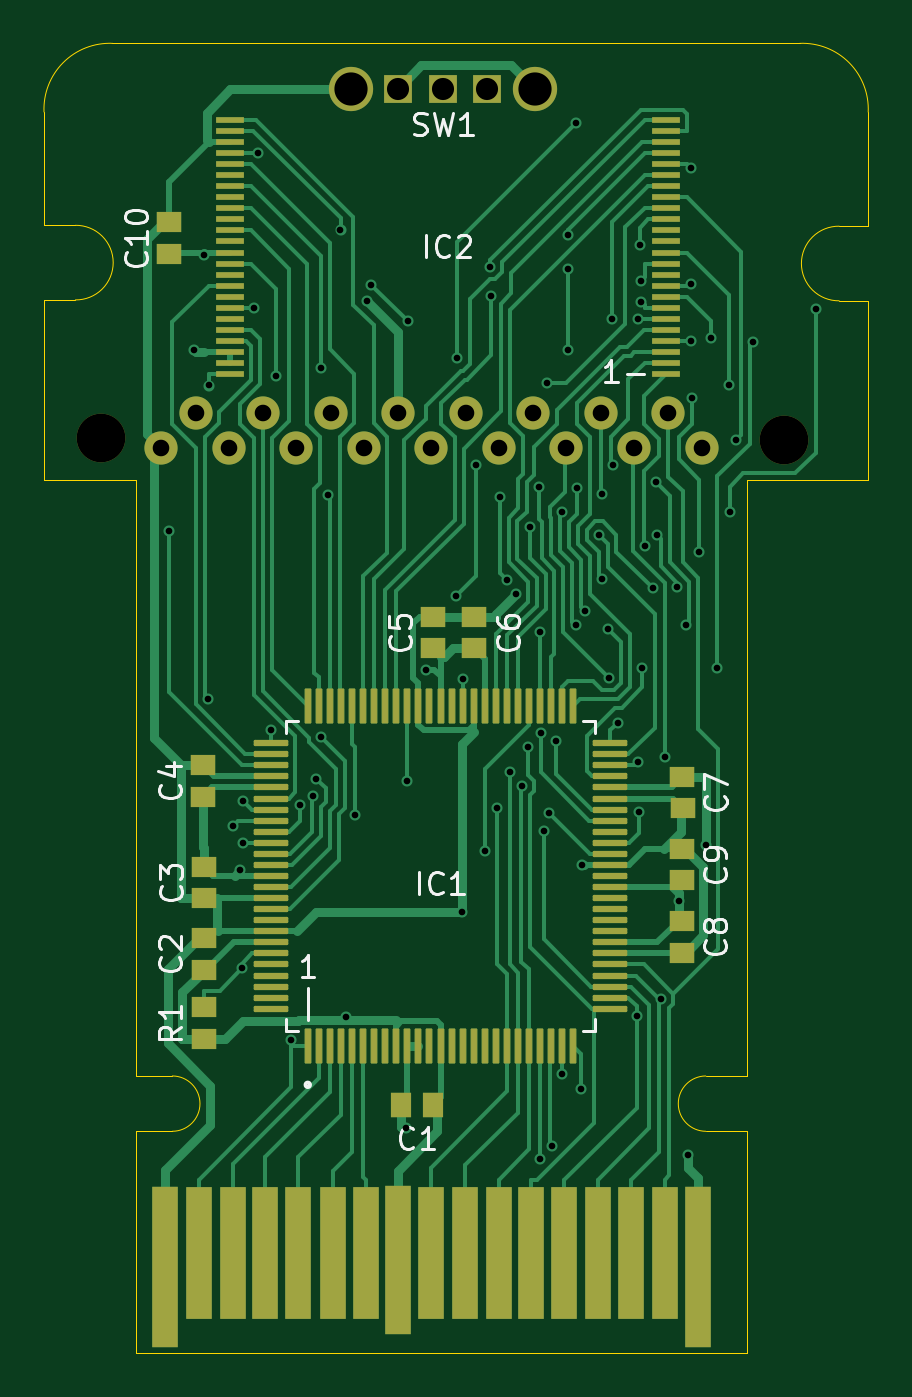
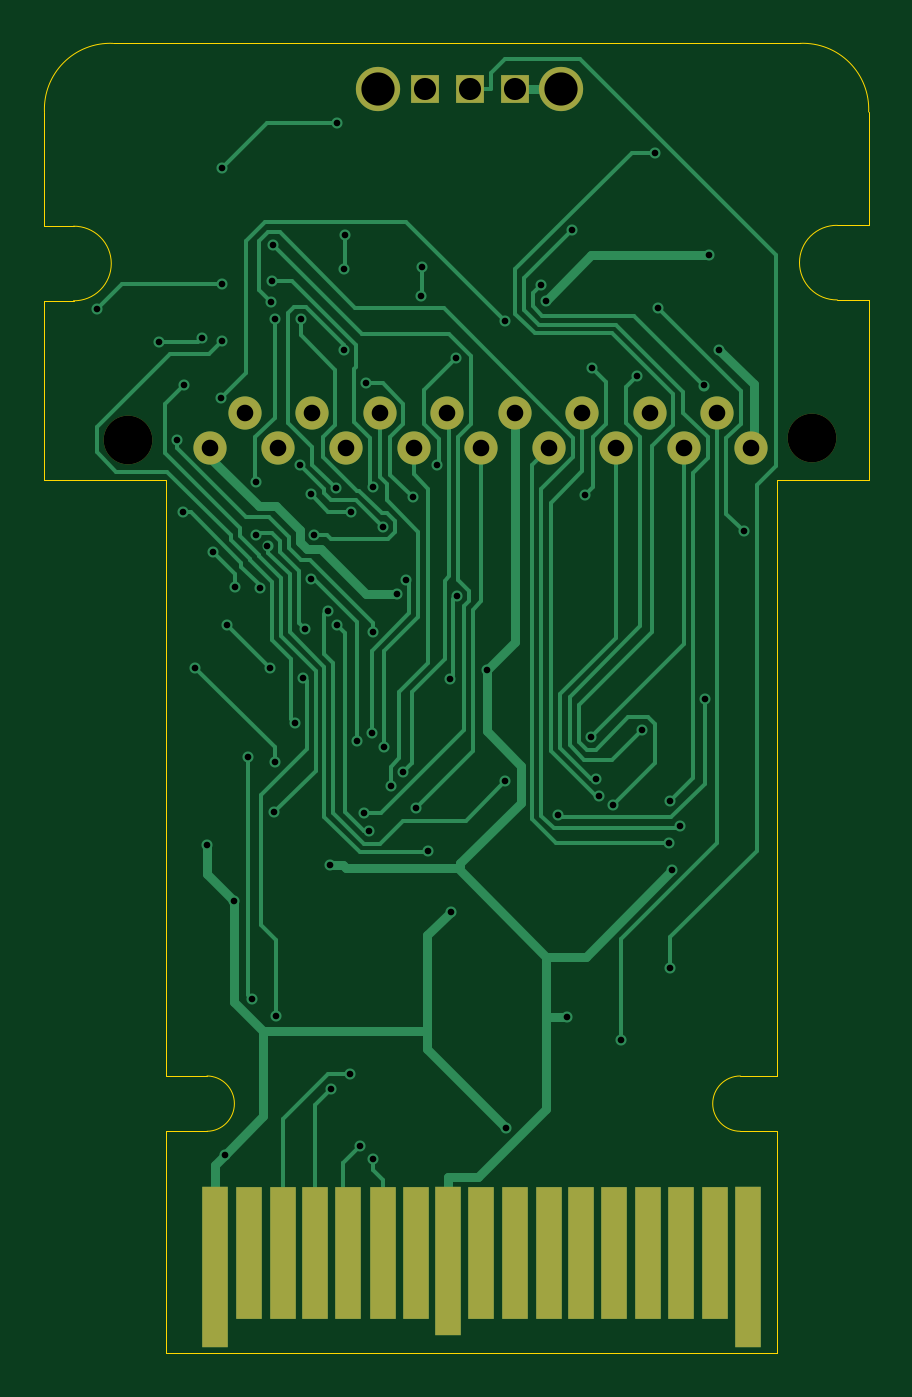
Circuit board: 11 layer files. Board 37.2 x 59.2 mm.
- bottom_copper: MCN003R3-B_Cu.gbr (27808 bytes)
- bottom_mask: MCN003R3-B_Mask.gbr (1896 bytes)
- paste: MCN003R3-B_Paste.gbr (1065 bytes)
- bottom_silk: MCN003R3-B_Silkscreen.gbr (471 bytes)
- outline: MCN003R3-Edge_Cuts.gbr (2075 bytes)
- top_copper: MCN003R3-F_Cu.gbr (57350 bytes)
- top_mask: MCN003R3-F_Mask.gbr (7604 bytes)
- paste: MCN003R3-F_Paste.gbr (6767 bytes)
- top_silk: MCN003R3-F_Silkscreen.gbr (13059 bytes)
- drill: MCN003R3-NPTH.drl (391 bytes)
- drill: MCN003R3-PTH.drl (2827 bytes)

=== bottom_copper: MCN003R3-B_Cu.gbr (27808 bytes, source omitted) ===
=== bottom_mask: MCN003R3-B_Mask.gbr ===
%TF.GenerationSoftware,KiCad,Pcbnew,(6.0.2)*%
%TF.CreationDate,2022-10-02T17:57:44-05:00*%
%TF.ProjectId,MCN003R3,4d434e30-3033-4523-932e-6b696361645f,rev?*%
%TF.SameCoordinates,Original*%
%TF.FileFunction,Soldermask,Bot*%
%TF.FilePolarity,Negative*%
%FSLAX46Y46*%
G04 Gerber Fmt 4.6, Leading zero omitted, Abs format (unit mm)*
G04 Created by KiCad (PCBNEW (6.0.2)) date 2022-10-02 17:57:44*
%MOMM*%
%LPD*%
G01*
G04 APERTURE LIST*
%ADD10C,2.200000*%
%ADD11C,1.500000*%
%ADD12R,1.300000X1.300000*%
%ADD13C,2.000000*%
%ADD14R,1.200000X7.250000*%
%ADD15R,1.200000X6.000000*%
%ADD16R,1.200000X6.750000*%
G04 APERTURE END LIST*
D10*
%TO.C,Hole2*%
X162190000Y-88555000D03*
%TD*%
D11*
%TO.C,J2*%
X134038000Y-88898000D03*
X135587000Y-87348000D03*
X137088000Y-88898000D03*
X138637000Y-87348000D03*
X140138000Y-88898000D03*
X141687000Y-87348000D03*
X143188000Y-88898000D03*
X144737000Y-87348000D03*
X146238000Y-88898000D03*
X147787000Y-87348000D03*
X149288000Y-88898000D03*
X150837000Y-87348000D03*
X152338000Y-88898000D03*
X153887000Y-87348000D03*
X155414000Y-88898000D03*
X156937000Y-87348000D03*
X158490000Y-88898000D03*
%TD*%
D12*
%TO.C,SW1*%
X144724000Y-72671000D03*
X146750000Y-72671000D03*
X148770000Y-72674000D03*
D13*
X142620000Y-72675000D03*
X150915100Y-72674200D03*
%TD*%
D10*
%TO.C,Hole1*%
X131318000Y-88476000D03*
%TD*%
D14*
%TO.C,J3*%
X158278000Y-125933000D03*
D15*
X156736000Y-125287000D03*
X155221000Y-125295000D03*
X153762000Y-125287000D03*
X152255000Y-125294000D03*
X150692000Y-125294000D03*
X149193000Y-125294000D03*
D16*
X147766000Y-125637000D03*
D15*
X146269000Y-125302000D03*
X144706000Y-125302000D03*
X143199000Y-125294000D03*
X141724000Y-125294000D03*
X140225000Y-125294000D03*
X138726000Y-125286000D03*
X137211000Y-125294000D03*
X135696000Y-125294000D03*
D14*
X134189000Y-125927000D03*
%TD*%
M02*

=== paste: MCN003R3-B_Paste.gbr ===
%TF.GenerationSoftware,KiCad,Pcbnew,(6.0.2)*%
%TF.CreationDate,2022-10-02T17:57:44-05:00*%
%TF.ProjectId,MCN003R3,4d434e30-3033-4523-932e-6b696361645f,rev?*%
%TF.SameCoordinates,Original*%
%TF.FileFunction,Paste,Bot*%
%TF.FilePolarity,Positive*%
%FSLAX46Y46*%
G04 Gerber Fmt 4.6, Leading zero omitted, Abs format (unit mm)*
G04 Created by KiCad (PCBNEW (6.0.2)) date 2022-10-02 17:57:44*
%MOMM*%
%LPD*%
G01*
G04 APERTURE LIST*
%ADD10R,1.200000X7.250000*%
%ADD11R,1.200000X6.000000*%
%ADD12R,1.200000X6.750000*%
G04 APERTURE END LIST*
D10*
%TO.C,J3*%
X158278000Y-125933000D03*
D11*
X156736000Y-125287000D03*
X155221000Y-125295000D03*
X153762000Y-125287000D03*
X152255000Y-125294000D03*
X150692000Y-125294000D03*
X149193000Y-125294000D03*
D12*
X147766000Y-125637000D03*
D11*
X146269000Y-125302000D03*
X144706000Y-125302000D03*
X143199000Y-125294000D03*
X141724000Y-125294000D03*
X140225000Y-125294000D03*
X138726000Y-125286000D03*
X137211000Y-125294000D03*
X135696000Y-125294000D03*
D10*
X134189000Y-125927000D03*
%TD*%
M02*

=== bottom_silk: MCN003R3-B_Silkscreen.gbr ===
%TF.GenerationSoftware,KiCad,Pcbnew,(6.0.2)*%
%TF.CreationDate,2022-10-02T17:57:44-05:00*%
%TF.ProjectId,MCN003R3,4d434e30-3033-4523-932e-6b696361645f,rev?*%
%TF.SameCoordinates,Original*%
%TF.FileFunction,Legend,Bot*%
%TF.FilePolarity,Positive*%
%FSLAX46Y46*%
G04 Gerber Fmt 4.6, Leading zero omitted, Abs format (unit mm)*
G04 Created by KiCad (PCBNEW (6.0.2)) date 2022-10-02 17:57:44*
%MOMM*%
%LPD*%
G01*
G04 APERTURE LIST*
G04 APERTURE END LIST*
M02*

=== outline: MCN003R3-Edge_Cuts.gbr ===
%TF.GenerationSoftware,KiCad,Pcbnew,(6.0.2)*%
%TF.CreationDate,2022-10-02T17:57:44-05:00*%
%TF.ProjectId,MCN003R3,4d434e30-3033-4523-932e-6b696361645f,rev?*%
%TF.SameCoordinates,Original*%
%TF.FileFunction,Profile,NP*%
%FSLAX46Y46*%
G04 Gerber Fmt 4.6, Leading zero omitted, Abs format (unit mm)*
G04 Created by KiCad (PCBNEW (6.0.2)) date 2022-10-02 17:57:44*
%MOMM*%
%LPD*%
G01*
G04 APERTURE LIST*
%TA.AperFunction,Profile*%
%ADD10C,0.002000*%
%TD*%
G04 APERTURE END LIST*
D10*
X165985800Y-90371750D02*
X160485800Y-90371750D01*
X165985800Y-73728000D02*
G75*
G03*
X162895708Y-70621750I-2971137J134452D01*
G01*
X131830493Y-70621750D02*
G75*
G03*
X128735800Y-73724022I-123500J-2971504D01*
G01*
X132885800Y-119791750D02*
X132885800Y-129791750D01*
X158640000Y-117291750D02*
G75*
G03*
X158640000Y-119791750I12000J-1250000D01*
G01*
X128735800Y-78846000D02*
X128735800Y-73724022D01*
X134537000Y-119791750D02*
G75*
G03*
X134537000Y-117291750I-3272J1250000D01*
G01*
X164671000Y-78886000D02*
G75*
G03*
X164671000Y-82257000I-19122J-1685500D01*
G01*
X130154000Y-78846000D02*
X128735800Y-78846000D01*
X131830493Y-70621750D02*
X162895708Y-70621750D01*
X160485800Y-90371750D02*
X160485800Y-117291750D01*
X134537000Y-119791750D02*
X132885800Y-119791750D01*
X132885800Y-90371750D02*
X128735800Y-90371750D01*
X134537000Y-117291750D02*
X132885800Y-117291750D01*
X132885800Y-90371750D02*
X132885800Y-117291750D01*
X160485800Y-129791750D02*
X132885800Y-129791750D01*
X160485800Y-117291750D02*
X158640000Y-117291750D01*
X128735800Y-82217000D02*
X130154000Y-82217000D01*
X128735800Y-90371750D02*
X128735800Y-82217000D01*
X160485800Y-119791750D02*
X160485800Y-129791750D01*
X165985800Y-78886000D02*
X164671000Y-78886000D01*
X165985800Y-73728000D02*
X165985800Y-78886000D01*
X164671000Y-82257000D02*
X165985800Y-82257000D01*
X160485800Y-119791750D02*
X158640000Y-119791750D01*
X165985800Y-82257000D02*
X165985800Y-90371750D01*
X130154000Y-82217000D02*
G75*
G03*
X130154000Y-78846000I22064J1685500D01*
G01*
M02*

=== top_copper: MCN003R3-F_Cu.gbr (57350 bytes, source omitted) ===
=== top_mask: MCN003R3-F_Mask.gbr (7604 bytes, source omitted) ===
=== paste: MCN003R3-F_Paste.gbr ===
%TF.GenerationSoftware,KiCad,Pcbnew,(6.0.2)*%
%TF.CreationDate,2022-10-02T17:57:44-05:00*%
%TF.ProjectId,MCN003R3,4d434e30-3033-4523-932e-6b696361645f,rev?*%
%TF.SameCoordinates,Original*%
%TF.FileFunction,Paste,Top*%
%TF.FilePolarity,Positive*%
%FSLAX46Y46*%
G04 Gerber Fmt 4.6, Leading zero omitted, Abs format (unit mm)*
G04 Created by KiCad (PCBNEW (6.0.2)) date 2022-10-02 17:57:44*
%MOMM*%
%LPD*%
G01*
G04 APERTURE LIST*
G04 Aperture macros list*
%AMRoundRect*
0 Rectangle with rounded corners*
0 $1 Rounding radius*
0 $2 $3 $4 $5 $6 $7 $8 $9 X,Y pos of 4 corners*
0 Add a 4 corners polygon primitive as box body*
4,1,4,$2,$3,$4,$5,$6,$7,$8,$9,$2,$3,0*
0 Add four circle primitives for the rounded corners*
1,1,$1+$1,$2,$3*
1,1,$1+$1,$4,$5*
1,1,$1+$1,$6,$7*
1,1,$1+$1,$8,$9*
0 Add four rect primitives between the rounded corners*
20,1,$1+$1,$2,$3,$4,$5,0*
20,1,$1+$1,$4,$5,$6,$7,0*
20,1,$1+$1,$6,$7,$8,$9,0*
20,1,$1+$1,$8,$9,$2,$3,0*%
G04 Aperture macros list end*
%ADD10R,1.300000X0.300000*%
%ADD11RoundRect,0.011200X0.128800X-0.768800X0.128800X0.768800X-0.128800X0.768800X-0.128800X-0.768800X0*%
%ADD12RoundRect,0.056000X0.724000X-0.084000X0.724000X0.084000X-0.724000X0.084000X-0.724000X-0.084000X0*%
%ADD13R,1.150000X0.910000*%
%ADD14R,0.910000X1.150000*%
%ADD15R,1.200000X7.250000*%
%ADD16R,1.200000X6.000000*%
%ADD17R,1.200000X6.750000*%
G04 APERTURE END LIST*
D10*
%TO.C,IC2*%
X156832000Y-85575000D03*
X156832000Y-85075000D03*
X156832000Y-84575000D03*
X156832000Y-84075000D03*
X156832000Y-83575000D03*
X156832000Y-83075000D03*
X156832000Y-82575000D03*
X156832000Y-82075000D03*
X156832000Y-81575000D03*
X156832000Y-81075000D03*
X156832000Y-80575000D03*
X156832000Y-80075000D03*
X156832000Y-79575000D03*
X156832000Y-79075000D03*
X156832000Y-78575000D03*
X156832000Y-78075000D03*
X156832000Y-77575000D03*
X156832000Y-77075000D03*
X156832000Y-76575000D03*
X156832000Y-76075000D03*
X156832000Y-75575000D03*
X156832000Y-75075000D03*
X156832000Y-74575000D03*
X156832000Y-74075000D03*
X137132000Y-74075000D03*
X137132000Y-74575000D03*
X137132000Y-75075000D03*
X137132000Y-75575000D03*
X137132000Y-76075000D03*
X137132000Y-76575000D03*
X137132000Y-77075000D03*
X137132000Y-77575000D03*
X137132000Y-78075000D03*
X137132000Y-78575000D03*
X137132000Y-79075000D03*
X137132000Y-79575000D03*
X137132000Y-80075000D03*
X137132000Y-80575000D03*
X137132000Y-81075000D03*
X137132000Y-81575000D03*
X137132000Y-82075000D03*
X137132000Y-82575000D03*
X137132000Y-83075000D03*
X137132000Y-83575000D03*
X137132000Y-84075000D03*
X137132000Y-84575000D03*
X137132000Y-85075000D03*
X137132000Y-85575000D03*
%TD*%
D11*
%TO.C,IC1*%
X140656000Y-115931500D03*
X141156000Y-115931500D03*
X141656000Y-115931500D03*
X142156000Y-115931500D03*
X142656000Y-115931500D03*
X143156000Y-115931500D03*
X143656000Y-115931500D03*
X144156000Y-115931500D03*
X144656000Y-115931500D03*
X145156000Y-115931500D03*
X145656000Y-115931500D03*
X146156000Y-115931500D03*
X146656000Y-115931500D03*
X147156000Y-115931500D03*
X147656000Y-115931500D03*
X148156000Y-115931500D03*
X148656000Y-115931500D03*
X149156000Y-115931500D03*
X149656000Y-115931500D03*
X150156000Y-115931500D03*
X150656000Y-115931500D03*
X151156000Y-115931500D03*
X151656000Y-115931500D03*
X152156000Y-115931500D03*
X152656000Y-115931500D03*
D12*
X154336000Y-114251500D03*
X154336000Y-113751500D03*
X154336000Y-113251500D03*
X154336000Y-112751500D03*
X154336000Y-112251500D03*
X154336000Y-111751500D03*
X154336000Y-111251500D03*
X154336000Y-110751500D03*
X154336000Y-110251500D03*
X154336000Y-109751500D03*
X154336000Y-109251500D03*
X154336000Y-108751500D03*
X154336000Y-108251500D03*
X154336000Y-107751500D03*
X154336000Y-107251500D03*
X154336000Y-106751500D03*
X154336000Y-106251500D03*
X154336000Y-105751500D03*
X154336000Y-105251500D03*
X154336000Y-104751500D03*
X154336000Y-104251500D03*
X154336000Y-103751500D03*
X154336000Y-103251500D03*
X154336000Y-102751500D03*
X154336000Y-102251500D03*
D11*
X152656000Y-100571500D03*
X152156000Y-100571500D03*
X151656000Y-100571500D03*
X151156000Y-100571500D03*
X150656000Y-100571500D03*
X150156000Y-100571500D03*
X149656000Y-100571500D03*
X149156000Y-100571500D03*
X148656000Y-100571500D03*
X148156000Y-100571500D03*
X147656000Y-100571500D03*
X147156000Y-100571500D03*
X146656000Y-100571500D03*
X146156000Y-100571500D03*
X145656000Y-100571500D03*
X145156000Y-100571500D03*
X144656000Y-100571500D03*
X144156000Y-100571500D03*
X143656000Y-100571500D03*
X143156000Y-100571500D03*
X142656000Y-100571500D03*
X142156000Y-100571500D03*
X141656000Y-100571500D03*
X141156000Y-100571500D03*
X140656000Y-100571500D03*
D12*
X138976000Y-102251500D03*
X138976000Y-102751500D03*
X138976000Y-103251500D03*
X138976000Y-103751500D03*
X138976000Y-104251500D03*
X138976000Y-104751500D03*
X138976000Y-105251500D03*
X138976000Y-105751500D03*
X138976000Y-106251500D03*
X138976000Y-106751500D03*
X138976000Y-107251500D03*
X138976000Y-107751500D03*
X138976000Y-108251500D03*
X138976000Y-108751500D03*
X138976000Y-109251500D03*
X138976000Y-109751500D03*
X138976000Y-110251500D03*
X138976000Y-110751500D03*
X138976000Y-111251500D03*
X138976000Y-111751500D03*
X138976000Y-112251500D03*
X138976000Y-112751500D03*
X138976000Y-113251500D03*
X138976000Y-113751500D03*
X138976000Y-114251500D03*
%TD*%
D13*
%TO.C,C7*%
X157593000Y-105202000D03*
X157592000Y-103772000D03*
%TD*%
%TO.C,C6*%
X148182000Y-97956000D03*
X148181000Y-96526000D03*
%TD*%
%TO.C,R1*%
X135961000Y-115616000D03*
X135960000Y-114186000D03*
%TD*%
%TO.C,C8*%
X157549000Y-111713000D03*
X157548000Y-110283000D03*
%TD*%
%TO.C,C4*%
X135921000Y-104664000D03*
X135920000Y-103234000D03*
%TD*%
D14*
%TO.C,C1*%
X144880000Y-118609000D03*
X146310000Y-118608000D03*
%TD*%
D13*
%TO.C,C3*%
X135959000Y-109268000D03*
X135958000Y-107838000D03*
%TD*%
D15*
%TO.C,J1*%
X134202000Y-125926000D03*
D16*
X135744000Y-125280000D03*
X137259000Y-125288000D03*
X138718000Y-125280000D03*
X140225000Y-125287000D03*
X141788000Y-125287000D03*
X143287000Y-125287000D03*
D17*
X144714000Y-125630000D03*
D16*
X146211000Y-125295000D03*
X147774000Y-125295000D03*
X149281000Y-125287000D03*
X150756000Y-125287000D03*
X152255000Y-125287000D03*
X153754000Y-125279000D03*
X155269000Y-125287000D03*
X156784000Y-125287000D03*
D15*
X158291000Y-125920000D03*
%TD*%
D13*
%TO.C,C9*%
X157550000Y-108454000D03*
X157549000Y-107024000D03*
%TD*%
%TO.C,C10*%
X134372000Y-80139000D03*
X134371000Y-78709000D03*
%TD*%
%TO.C,C5*%
X146316000Y-97956000D03*
X146315000Y-96526000D03*
%TD*%
%TO.C,C2*%
X135958000Y-112483000D03*
X135957000Y-111053000D03*
%TD*%
M02*

=== top_silk: MCN003R3-F_Silkscreen.gbr (13059 bytes, source omitted) ===
=== drill: MCN003R3-NPTH.drl ===
M48
; DRILL file {KiCad (6.0.2)} date Sun Oct  2 17:57:42 2022
; FORMAT={-:-/ absolute / metric / decimal}
; #@! TF.CreationDate,2022-10-02T17:57:42-05:00
; #@! TF.GenerationSoftware,Kicad,Pcbnew,(6.0.2)
; #@! TF.FileFunction,NonPlated,1,2,NPTH
FMAT,2
METRIC
; #@! TA.AperFunction,NonPlated,NPTH,ComponentDrill
T1C2.200
%
G90
G05
T1
X131.318Y-88.476
X162.19Y-88.555
T0
M30

=== drill: MCN003R3-PTH.drl ===
M48
; DRILL file {KiCad (6.0.2)} date Sun Oct  2 17:57:42 2022
; FORMAT={-:-/ absolute / metric / decimal}
; #@! TF.CreationDate,2022-10-02T17:57:42-05:00
; #@! TF.GenerationSoftware,Kicad,Pcbnew,(6.0.2)
; #@! TF.FileFunction,Plated,1,2,PTH
FMAT,2
METRIC
; #@! TA.AperFunction,Plated,PTH,ViaDrill
T1C0.300
; #@! TA.AperFunction,Plated,PTH,ComponentDrill
T2C0.750
; #@! TA.AperFunction,Plated,PTH,ComponentDrill
T3C1.000
; #@! TA.AperFunction,Plated,PTH,ComponentDrill
T4C1.500
%
G90
G05
T1
X134.382Y-92.665
X135.496Y-84.464
X135.974Y-80.18
X136.137Y-100.265
X136.182Y-86.085
X137.271Y-105.992
X137.612Y-107.997
X137.696Y-112.425
X137.737Y-104.873
X137.743Y-106.751
X138.24Y-82.575
X138.393Y-75.575
X138.976Y-101.641
X139.224Y-85.646
X139.919Y-115.647
X140.299Y-105.045
X140.902Y-104.65
X141.043Y-103.867
X141.253Y-85.306
X141.272Y-101.968
X141.572Y-91.053
X142.135Y-79.036
X142.368Y-114.634
X142.796Y-105.497
X143.328Y-82.245
X143.534Y-81.525
X145.117Y-119.645
X145.156Y-103.974
X145.187Y-83.178
X146.001Y-98.921
X147.352Y-95.597
X147.406Y-84.832
X147.624Y-109.88
X147.656Y-99.328
X148.246Y-89.67
X148.656Y-107.14
X148.906Y-80.712
X148.953Y-82.037
X149.21Y-105.196
X149.332Y-91.141
X149.653Y-94.872
X149.782Y-103.55
X150.053Y-95.524
X150.337Y-104.181
X150.627Y-102.408
X150.682Y-92.459
X151.126Y-90.69
X151.156Y-97.243
X151.156Y-121.059
X151.19Y-101.804
X151.323Y-106.221
X151.461Y-85.981
X151.559Y-105.419
X151.716Y-120.442
X151.864Y-102.139
X152.142Y-91.797
X152.156Y-117.203
X152.398Y-79.27
X152.437Y-80.808
X152.437Y-84.494
X152.759Y-96.911
X152.763Y-74.228
X152.82Y-90.728
X153.025Y-117.879
X153.072Y-107.76
X153.166Y-96.257
X153.805Y-92.833
X153.954Y-94.813
X153.961Y-90.99
X154.219Y-97.086
X154.282Y-99.304
X154.41Y-83.093
X154.437Y-89.696
X154.682Y-101.317
X155.52Y-114.593
X155.57Y-83.075
X155.577Y-103.105
X155.608Y-105.362
X155.653Y-79.741
X155.711Y-81.35
X155.728Y-82.31
X155.782Y-98.851
X155.906Y-93.32
X156.255Y-95.259
X156.411Y-90.451
X156.421Y-92.839
X156.627Y-113.801
X156.805Y-102.891
X157.355Y-95.178
X157.428Y-109.368
X157.742Y-96.892
X157.84Y-120.871
X157.955Y-76.242
X157.966Y-81.497
X157.975Y-84.075
X158.008Y-86.656
X158.35Y-93.602
X158.638Y-106.858
X158.879Y-83.957
X159.163Y-98.857
X159.69Y-86.055
X159.726Y-91.81
X160.003Y-88.56
X160.79Y-84.127
X163.613Y-82.629
T2
X134.038Y-88.898
X135.587Y-87.348
X137.088Y-88.898
X138.637Y-87.348
X140.138Y-88.898
X141.687Y-87.348
X143.188Y-88.898
X144.737Y-87.348
X146.238Y-88.898
X147.787Y-87.348
X149.288Y-88.898
X150.837Y-87.348
X152.338Y-88.898
X153.887Y-87.348
X155.414Y-88.898
X156.937Y-87.348
X158.49Y-88.898
T3
X144.724Y-72.671
X146.75Y-72.671
X148.77Y-72.674
T4
X142.62Y-72.675
X150.915Y-72.674
T0
M30

